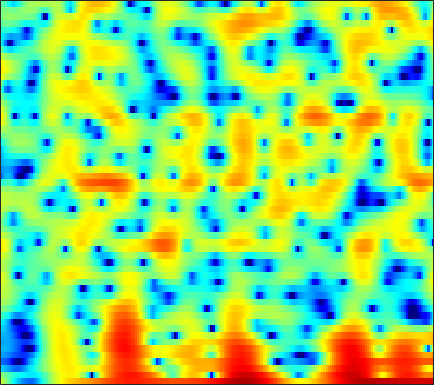

Values plotted in this chart, from the file beside it:
2.815, 1.8482, 0.4789, -0.96544, -2.0785, -3.5916, -5.0902, -6.1525, -7.4286, -8.5037, -9.3733, -9.9101, -10.466, -10.784, -10.787, -10.304, -9.2036, -8.0645, -6.3553, -4.6209, -2.9843, -1.8308, -0.41566, 0.84807
0.7979, 0.1109, -0.7656, -1.585, -2.158, -2.857, -3.474, -3.882, -4.362, -4.772, -5.124, -5.347, -5.585, -5.734, -5.765, -5.674, -5.364, -4.961, -4.19, -3.191, -2.052, -1.162, 0.005975, 1.1
-6.703, -7.178, -7.85, -8.585, -9.15, -9.887, -10.48, -10.74, -10.72, -10.25, -9.423, -8.656, -7.535, -6.389, -5.543, -4.444, -3.378, -2.604, -1.603, -0.6401, 0.2816, 0.9412, 1.777, 2.552
-10.9, -10.9, -11.3, -12.16, -13.12, -14.88, -17.15, -19.02, -20.5, -18.99, -16, -13.83, -11.33, -9.174, -7.75, -6.034, -4.47, -3.384, -2.034, -0.7883, 0.3558, 1.146, 2.106, 2.961
-8.459, -8.672, -9.045, -9.567, -10.06, -10.76, -11.44, -11.87, -12.36, -12.71, -12.86, -12.8, -12.33, -11.37, -10.34, -8.678, -6.845, -5.458, -3.66, -1.99, -0.4716, 0.5618, 1.795, 2.862
-7.713, -7.731, -7.871, -8.175, -8.53, -9.158, -9.931, -10.63, -11.77, -13.25, -15.3, -17.45, -21.78, -26.51, -21.89, -15.46, -11.01, -8.394, -5.517, -3.134, -1.131, 0.1655, 1.661, 2.908
-8.443, -8.261, -8.229, -8.382, -8.603, -9.101, -9.798, -10.4, -11.22, -11.94, -12.52, -12.78, -12.77, -12.21, -11.37, -9.778, -7.876, -6.377, -4.389, -2.499, -0.7699, 0.4116, 1.811, 2.996
-7.616, -7.66, -7.986, -8.493, -8.998, -9.893, -11.05, -12.12, -13.88, -16.18, -19.53, -22.82, -23.94, -18.66, -15.12, -11.36, -8.3, -6.325, -4.022, -2.021, -0.2888, 0.856, 2.177, 3.278
-6.399, -6.808, -7.611, -8.694, -9.649, -11, -12.33, -13.26, -14.35, -15.06, -15.25, -15.05, -14.25, -12.66, -11.01, -8.581, -6.23, -4.613, -2.66, -0.9356, 0.5711, 1.563, 2.681, 3.58
-4.77, -5.502, -6.789, -8.603, -10.36, -13.44, -18.2, -24.4, -27.93, -19.23, -14.87, -12.59, -10.18, -8.151, -6.752, -4.992, -3.334, -2.18, -0.7383, 0.5614, 1.708, 2.454, 3.286, 3.919
-2.328, -2.877, -3.751, -4.867, -5.836, -7.251, -8.547, -9.268, -9.656, -9.3, -8.492, -7.796, -6.755, -5.57, -4.626, -3.361, -2.127, -1.218, -0.04242, 1.058, 2.037, 2.664, 3.342, 3.826
-0.03764, -0.2861, -0.7507, -1.336, -1.852, -2.606, -3.375, -3.981, -4.811, -5.583, -6.262, -6.681, -7.027, -6.927, -6.462, -5.366, -3.932, -2.773, -1.265, 0.09296, 1.251, 1.976, 2.755, 3.316
1.587, 1.499, 1.201, 0.7519, 0.3157, -0.4069, -1.313, -2.113, -3.395, -5.044, -7.209, -9.383, -13.92, -25.57, -22.59, -12.58, -7.889, -5.476, -3.012, -1.169, 0.2573, 1.121, 2.034, 2.699
2.225, 2.145, 1.887, 1.468, 1.064, 0.4123, -0.375, -1.013, -1.964, -3.065, -4.255, -5.13, -6.134, -6.666, -6.599, -5.904, -4.775, -3.819, -2.596, -1.494, -0.5219, 0.1313, 0.885, 1.494
2.723, 2.542, 2.186, 1.683, 1.23, 0.5643, -0.1251, -0.6416, -1.274, -1.806, -2.267, -2.541, -2.756, -2.856, -2.902, -2.883, -2.737, -2.622, -2.46, -2.252, -1.915, -1.569, -0.9655, -0.2647
3.752, 3.404, 2.722, 1.798, 0.9584, -0.301, -1.576, -2.417, -3.093, -3.143, -2.764, -2.391, -1.956, -1.66, -1.561, -1.645, -2.066, -2.627, -3.71, -5.196, -6.766, -7.3, -6.122, -3.691
3.865, 3.416, 2.428, 0.974, -0.5231, -3.268, -7.447, -12.74, -23.58, -11.35, -6.544, -4.402, -2.606, -1.58, -1.127, -0.9565, -1.311, -1.882, -3.136, -5.129, -7.67, -8.898, -7.274, -3.922
2.396, 2.043, 1.287, 0.2187, -0.7642, -2.26, -3.76, -4.764, -5.438, -5.127, -4.313, -3.611, -2.716, -1.975, -1.597, -1.297, -1.162, -1.164, -1.287, -1.449, -1.466, -1.339, -0.9229, -0.2238
2.238, 1.933, 1.362, 0.6237, 0.007056, -0.8548, -1.659, -2.131, -2.58, -2.813, -2.753, -2.611, -2.327, -1.943, -1.677, -1.345, -1.03, -0.8331, -0.6091, -0.3595, -0.1324, 0.05211, 0.3215, 0.5961
3.752, 3.335, 2.594, 1.657, 0.8405, -0.3638, -1.595, -2.381, -3.198, -3.617, -3.522, -3.221, -2.718, -2.232, -1.857, -1.377, -0.9596, -0.6737, -0.2482, 0.1722, 0.5386, 0.7837, 1.03, 1.112
5.934, 5.391, 4.383, 3.001, 1.666, -0.5798, -3.691, -6.804, -11.5, -11.59, -8.031, -5.974, -4.137, -3.158, -2.759, -2.494, -2.372, -2.145, -1.536, -0.6833, 0.3223, 1.007, 1.687, 2.01
5.544, 5.07, 4.155, 2.903, 1.736, -0.1358, -2.428, -4.256, -6.278, -6.883, -5.923, -5.158, -4.577, -4.577, -5.177, -7.062, -10.62, -14.57, -13, -7.069, -3.241, -1.273, 0.508, 1.632
2.899, 2.55, 1.905, 1.11, 0.4417, -0.4815, -1.343, -1.96, -2.568, -2.908, -3.15, -3.238, -3.493, -3.919, -4.47, -5.445, -6.513, -6.997, -6.423, -4.791, -2.81, -1.509, -0.07846, 1.008
0.6218, 0.1643, -0.5872, -1.446, -2.083, -2.801, -3.182, -3.265, -3.128, -2.831, -2.519, -2.306, -2.046, -1.956, -1.898, -1.862, -1.815, -1.659, -1.377, -0.8922, -0.2968, 0.1646, 0.7918, 1.342
-0.2538, -1.089, -2.648, -4.843, -6.843, -9.46, -9.756, -8.104, -5.614, -3.686, -2.169, -1.361, -0.5262, 0.02941, 0.3452, 0.6163, 0.7847, 0.8891, 0.9725, 1.087, 1.178, 1.271, 1.423, 1.578
0.9644, 0.1764, -1.385, -3.567, -5.664, -8.556, -8.679, -6.765, -3.967, -1.819, -0.2585, 0.6161, 1.405, 1.939, 2.151, 2.226, 2.142, 1.94, 1.607, 1.195, 0.7607, 0.4982, 0.2353, 0.1464
2.482, 2.159, 1.596, 0.959, 0.5186, 0.1477, 0.06145, 0.2843, 0.7017, 1.306, 1.818, 2.139, 2.43, 2.501, 2.395, 2.062, 1.443, 0.7896, -0.3665, -1.894, -3.618, -4.941, -6.12, -6.055
2.835, 2.72, 2.537, 2.322, 2.179, 2.042, 1.964, 1.95, 2.015, 2.09, 2.184, 2.2, 2.171, 1.968, 1.716, 1.165, 0.3008, -0.5756, -2.248, -4.585, -8.144, -12.12, -20.59, -15.63
2.401, 2.298, 2.159, 2.022, 1.906, 1.748, 1.647, 1.554, 1.541, 1.494, 1.534, 1.553, 1.545, 1.488, 1.401, 1.104, 0.6354, 0.1054, -0.7968, -1.948, -3.26, -4.204, -5.185, -5.611
1, 0.9514, 0.87, 0.7571, 0.6285, 0.3378, 0.03436, -0.1745, -0.4014, -0.4328, -0.2898, -0.0265, 0.3901, 0.8939, 1.212, 1.569, 1.822, 1.888, 1.881, 1.651, 1.317, 0.9345, 0.3599, -0.4034
-3.979, -3.301, -2.651, -2.502, -2.69, -3.329, -4.522, -5.519, -6.957, -7.361, -6.708, -5.683, -3.984, -2.366, -1.251, 0.1994, 1.389, 2.182, 2.965, 3.544, 3.843, 3.922, 3.784, 3.367
-11.64, -9.425, -7.797, -7.334, -7.668, -8.86, -11.29, -14.15, -20.65, -30.82, -20.24, -16.5, -13.38, -10.34, -8.114, -5.255, -2.843, -1.272, 0.3941, 1.716, 2.659, 3.199, 3.658, 3.896
-9.387, -8.927, -8.521, -8.442, -8.721, -9.538, -10.93, -12.2, -14.37, -16.15, -18.92, -21.76, -37.09, -21.42, -14.97, -9.648, -6.074, -4.01, -1.875, -0.1992, 1.107, 1.889, 2.725, 3.375
-7.957, -7.573, -7.201, -6.984, -6.934, -7.18, -7.575, -8.125, -8.864, -9.808, -10.69, -11.15, -11.2, -10.11, -8.785, -6.735, -4.801, -3.539, -2.042, -0.7972, 0.314, 1.022, 1.901, 2.677
-7.691, -6.797, -5.748, -4.968, -4.546, -4.163, -3.979, -3.947, -3.959, -4.127, -4.172, -4.208, -4.064, -3.803, -3.464, -3.022, -2.511, -2.182, -1.735, -1.367, -0.9219, -0.4899, 0.2513, 1.148
-7.594, -5.862, -4.096, -2.802, -2.077, -1.327, -0.8515, -0.5645, -0.3804, -0.2326, -0.2107, -0.2196, -0.2739, -0.3977, -0.5329, -0.8336, -1.316, -1.817, -2.78, -3.962, -5.215, -5.594, -4.738, -2.686
-4.978, -3.57, -2.074, -0.9555, -0.2879, 0.3411, 0.8064, 1.028, 1.218, 1.326, 1.298, 1.242, 1.045, 0.7606, 0.4151, -0.1666, -1.06, -1.985, -3.74, -6.458, -10.96, -16.1, -12.37, -6.268
-1.294, -0.8227, -0.2893, 0.1267, 0.3406, 0.55, 0.6909, 0.7268, 0.7849, 0.7238, 0.6636, 0.5539, 0.3588, 0.08256, -0.1657, -0.5961, -1.089, -1.549, -2.195, -2.85, -3.366, -3.425, -2.963, -1.956
1.749, 1.552, 1.181, 0.7273, 0.3432, -0.1039, -0.4932, -0.6479, -0.7801, -0.8363, -0.8871, -0.9892, -1.163, -1.424, -1.589, -1.766, -1.776, -1.646, -1.392, -1.022, -0.5959, -0.2346, 0.2446, 0.6867
4.525, 3.711, 2.357, 0.6739, -0.7562, -2.69, -4.154, -4.431, -4.015, -3.214, -2.792, -2.755, -3.11, -3.932, -4.685, -5.389, -5.069, -4.003, -2.274, -0.5825, 0.8222, 1.637, 2.433, 2.872
5.7, 4.508, 2.499, -0.1921, -2.927, -8.395, -20.21, -16.26, -8.799, -5.673, -4.423, -4.161, -4.816, -6.684, -9.304, -16.89, -16.36, -9.154, -4.096, -0.9081, 1.27, 2.396, 3.458, 4.026
3.978, 2.91, 1.298, -0.5153, -1.901, -3.712, -5.025, -5.444, -5.415, -5.099, -4.774, -4.744, -4.941, -5.319, -5.617, -5.759, -5.18, -4.205, -2.588, -0.9591, 0.4958, 1.397, 2.328, 2.948
1.935, 0.9957, -0.2504, -1.437, -2.224, -3.143, -3.821, -4.179, -4.52, -4.724, -4.824, -4.904, -4.92, -4.855, -4.737, -4.315, -3.684, -3.08, -2.086, -1.021, -0.01043, 0.7234, 1.555, 2.222
-0.09389, -1.314, -2.795, -3.858, -4.386, -4.691, -4.8, -4.88, -4.995, -5.174, -5.503, -5.708, -5.943, -6.01, -5.851, -5.329, -4.481, -3.708, -2.548, -1.357, -0.2142, 0.5835, 1.531, 2.323
-2.192, -4.991, -9.504, -11.88, -10.28, -7.708, -6.156, -5.553, -5.316, -5.653, -6.463, -7.332, -8.799, -10.14, -10.47, -9.604, -7.532, -5.833, -3.722, -1.867, -0.2426, 0.7771, 1.947, 2.891
0.2608, -2.122, -5.513, -7.203, -6.545, -4.984, -3.896, -3.541, -3.692, -4.515, -5.957, -7.606, -10.95, -16.56, -22.99, -16.55, -10.5, -7.487, -4.497, -2.099, -0.1684, 1.012, 2.301, 3.277
4.462, 3.498, 2.318, 1.382, 0.8716, 0.3857, -0.06547, -0.4955, -1.274, -2.327, -3.755, -5.044, -6.883, -8.538, -9.319, -9.557, -8.633, -7.265, -5.139, -2.958, -1.002, 0.248, 1.54, 2.401
5.681, 5.099, 4.322, 3.556, 3, 2.275, 1.511, 0.8804, -0.05642, -1.165, -2.514, -3.756, -5.658, -8.104, -10.55, -14.84, -17.53, -13.84, -8.667, -5.028, -2.477, -1.02, 0.3214, 1.076
4.942, 4.447, 3.769, 3.093, 2.599, 1.955, 1.316, 0.8117, 0.09635, -0.7266, -1.71, -2.577, -3.964, -5.691, -7.211, -9.09, -9.59, -8.387, -5.922, -3.539, -1.635, -0.5129, 0.5121, 1.062
2.698, 2.064, 1.209, 0.4371, 0.00452, -0.4436, -0.7135, -0.8235, -0.9564, -1.161, -1.426, -1.634, -1.978, -2.318, -2.5, -2.569, -2.299, -1.867, -1.019, -0.1062, 0.8071, 1.382, 1.947, 2.229
-1.088, -2.307, -4.144, -5.831, -6.554, -6.394, -5.476, -4.706, -3.853, -3.21, -2.747, -2.487, -2.152, -1.771, -1.423, -0.9005, -0.2894, 0.2172, 0.9484, 1.678, 2.335, 2.737, 3.156, 3.376
-4.599, -6.46, -10.25, -17.44, -30.76, -16.07, -10.9, -8.864, -7.268, -6.375, -5.87, -5.588, -5.056, -4.28, -3.552, -2.434, -1.292, -0.4689, 0.5313, 1.458, 2.233, 2.736, 3.277, 3.665
-4.805, -5.571, -6.824, -8.02, -8.609, -8.668, -8.318, -8.119, -8.288, -9.072, -10.52, -11.72, -12.33, -10.51, -8.43, -5.803, -3.689, -2.405, -0.9941, 0.1524, 1.135, 1.791, 2.544, 3.19
-3.374, -3.309, -3.413, -3.648, -3.908, -4.285, -4.778, -5.319, -6.374, -8.093, -10.83, -13.74, -16.68, -13, -9.798, -6.729, -4.663, -3.514, -2.363, -1.458, -0.5823, 0.09458, 1.052, 2.024
-1.535, -1.153, -0.878, -0.8124, -0.8441, -1.051, -1.403, -1.766, -2.382, -3.113, -3.851, -4.281, -4.566, -4.415, -4.111, -3.704, -3.5, -3.587, -4.031, -4.617, -4.74, -4.085, -2.324, -0.3257
-0.2274, 0.1513, 0.4588, 0.5856, 0.6121, 0.5647, 0.4624, 0.3678, 0.2231, 0.08827, -0.03852, -0.1368, -0.2572, -0.4046, -0.5898, -1.053, -1.908, -2.991, -5.364, -9.851, -22.23, -15.13, -6.539, -2.355
-0.291, -0.1716, -0.194, -0.3583, -0.5524, -0.7254, -0.7388, -0.6169, -0.3028, 0.09097, 0.4785, 0.72, 0.9645, 1.06, 1.01, 0.7566, 0.2346, -0.3189, -1.208, -2.113, -2.504, -2.253, -1.252, -0.02526
-1.27, -1.635, -2.47, -3.678, -4.761, -6.062, -6.402, -5.755, -4.185, -2.557, -1.174, -0.3324, 0.5098, 1.072, 1.34, 1.528, 1.553, 1.501, 1.387, 1.291, 1.28, 1.363, 1.569, 1.822
